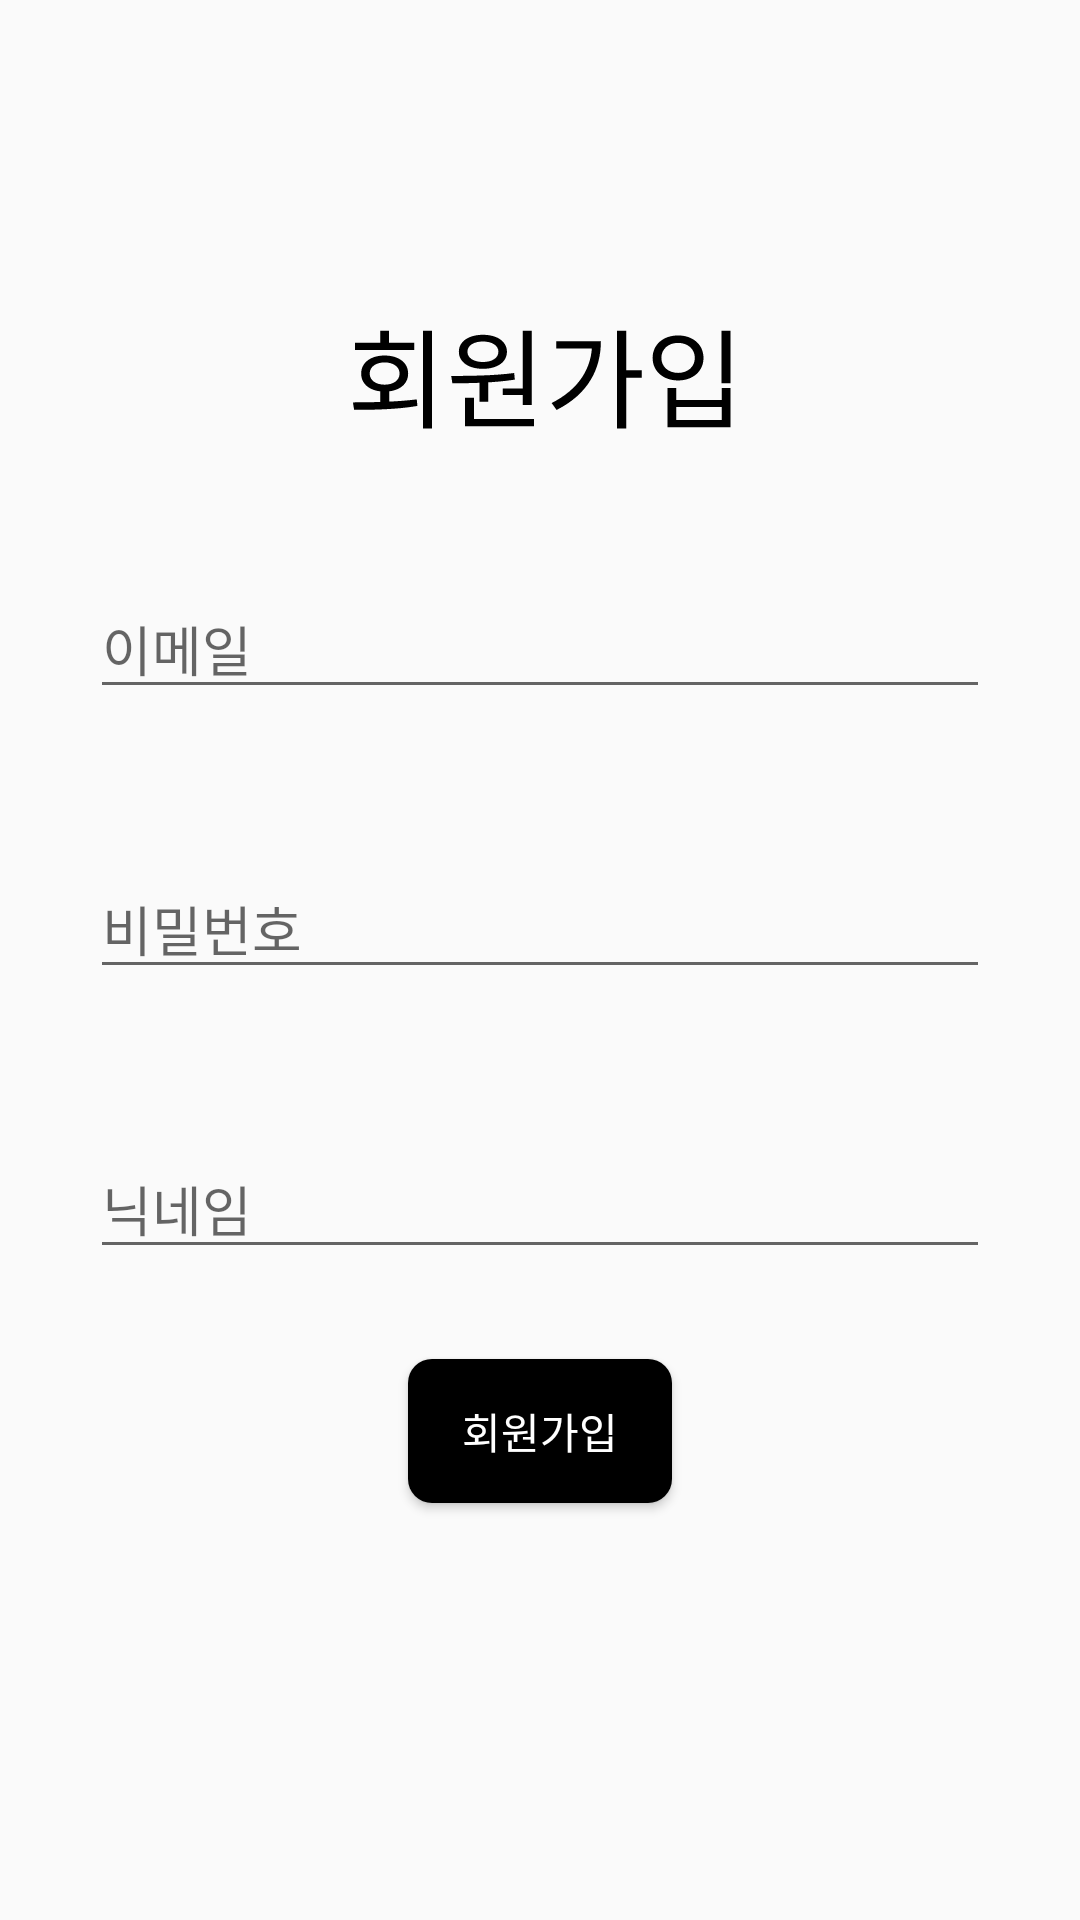

Layout XML and referenced resources for this Android screen:
<!-- AndroidManifest.xml: activity theme Theme._8weeks -->
<!-- res/layout/activity_signup.xml -->
<?xml version="1.0" encoding="utf-8"?>
<androidx.constraintlayout.widget.ConstraintLayout xmlns:android="http://schemas.android.com/apk/res/android"
    android:layout_width="match_parent"
    android:layout_height="match_parent"
    xmlns:app="http://schemas.android.com/apk/res-auto"
    xmlns:tools="http://schemas.android.com/tools"
    tools:context=".Login.SignupActivity">

    <ImageView
        android:id="@+id/iv_logo"
        android:layout_width="wrap_content"
        android:layout_height="wrap_content"
        android:src="@drawable/signup"
        app:layout_constraintTop_toTopOf="parent"
        app:layout_constraintEnd_toEndOf="parent"
        app:layout_constraintStart_toStartOf="parent"
        android:layout_marginTop="110dp"/>

    <EditText
        android:id="@+id/et_id"
        android:layout_width="300dp"
        android:layout_height="wrap_content"
        app:layout_constraintTop_toBottomOf="@id/iv_logo"
        app:layout_constraintEnd_toEndOf="parent"
        app:layout_constraintStart_toStartOf="parent"
        android:layout_marginTop="50dp"
        android:hint="@string/et_login_id"/>

    <EditText
        android:id="@+id/et_password"
        android:layout_width="300dp"
        android:layout_height="wrap_content"
        app:layout_constraintTop_toBottomOf="@id/et_id"
        app:layout_constraintEnd_toEndOf="parent"
        app:layout_constraintStart_toStartOf="parent"
        android:layout_marginTop="50dp"
        android:hint="@string/et_login_password"/>

    <EditText
        android:id="@+id/et_nickName"
        android:layout_width="300dp"
        android:layout_height="wrap_content"
        app:layout_constraintTop_toBottomOf="@id/et_password"
        app:layout_constraintEnd_toEndOf="parent"
        app:layout_constraintStart_toStartOf="parent"
        android:layout_marginTop="50dp"
        android:hint="@string/et_signup_nickname"/>

    <Button
        android:id="@+id/btn_signup"
        android:layout_width="wrap_content"
        android:layout_height="wrap_content"
        app:layout_constraintTop_toBottomOf="@id/et_nickName"
        app:layout_constraintEnd_toEndOf="parent"
        app:layout_constraintStart_toStartOf="parent"
        android:textColor="@android:color/white"
        android:background="@drawable/gradient_button_background"
        android:layout_marginTop="30dp"
        android:text="@string/btn_signup"/>

</androidx.constraintlayout.widget.ConstraintLayout>
<!-- resources referenced by this layout -->
<resources>
  <!-- drawable gradient_button_background (drawable) -->
  <?xml version="1.0" encoding="utf-8"?>
  <shape xmlns:android="http://schemas.android.com/apk/res/android"
      android:shape="rectangle">
      <solid android:color="#000000" /> 
      <corners android:radius="8dp" /> 
  </shape>
  <!-- drawable signup: vector/xml drawable (drawable, 2048 chars, omitted) -->
  <string name="btn_signup">회원가입</string>
  <string name="et_login_id">이메일</string>
  <string name="et_login_password">비밀번호</string>
  <string name="et_signup_nickname">닉네임</string>
  <style name="Theme._8weeks" parent="Theme.AppCompat.Light.NoActionBar" />
</resources>
